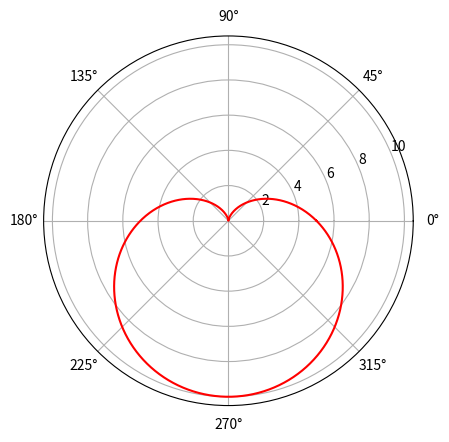

Write the Python code that produced this figure.
import matplotlib.pyplot as plt
import numpy as np

theta = np.linspace(0.0, 2 * np.pi, 1000)
a = 5
rho = a * (1 - np.sin(theta))
plt.subplot(polar=True)
plt.plot(theta, rho, c='r')
plt.show()
